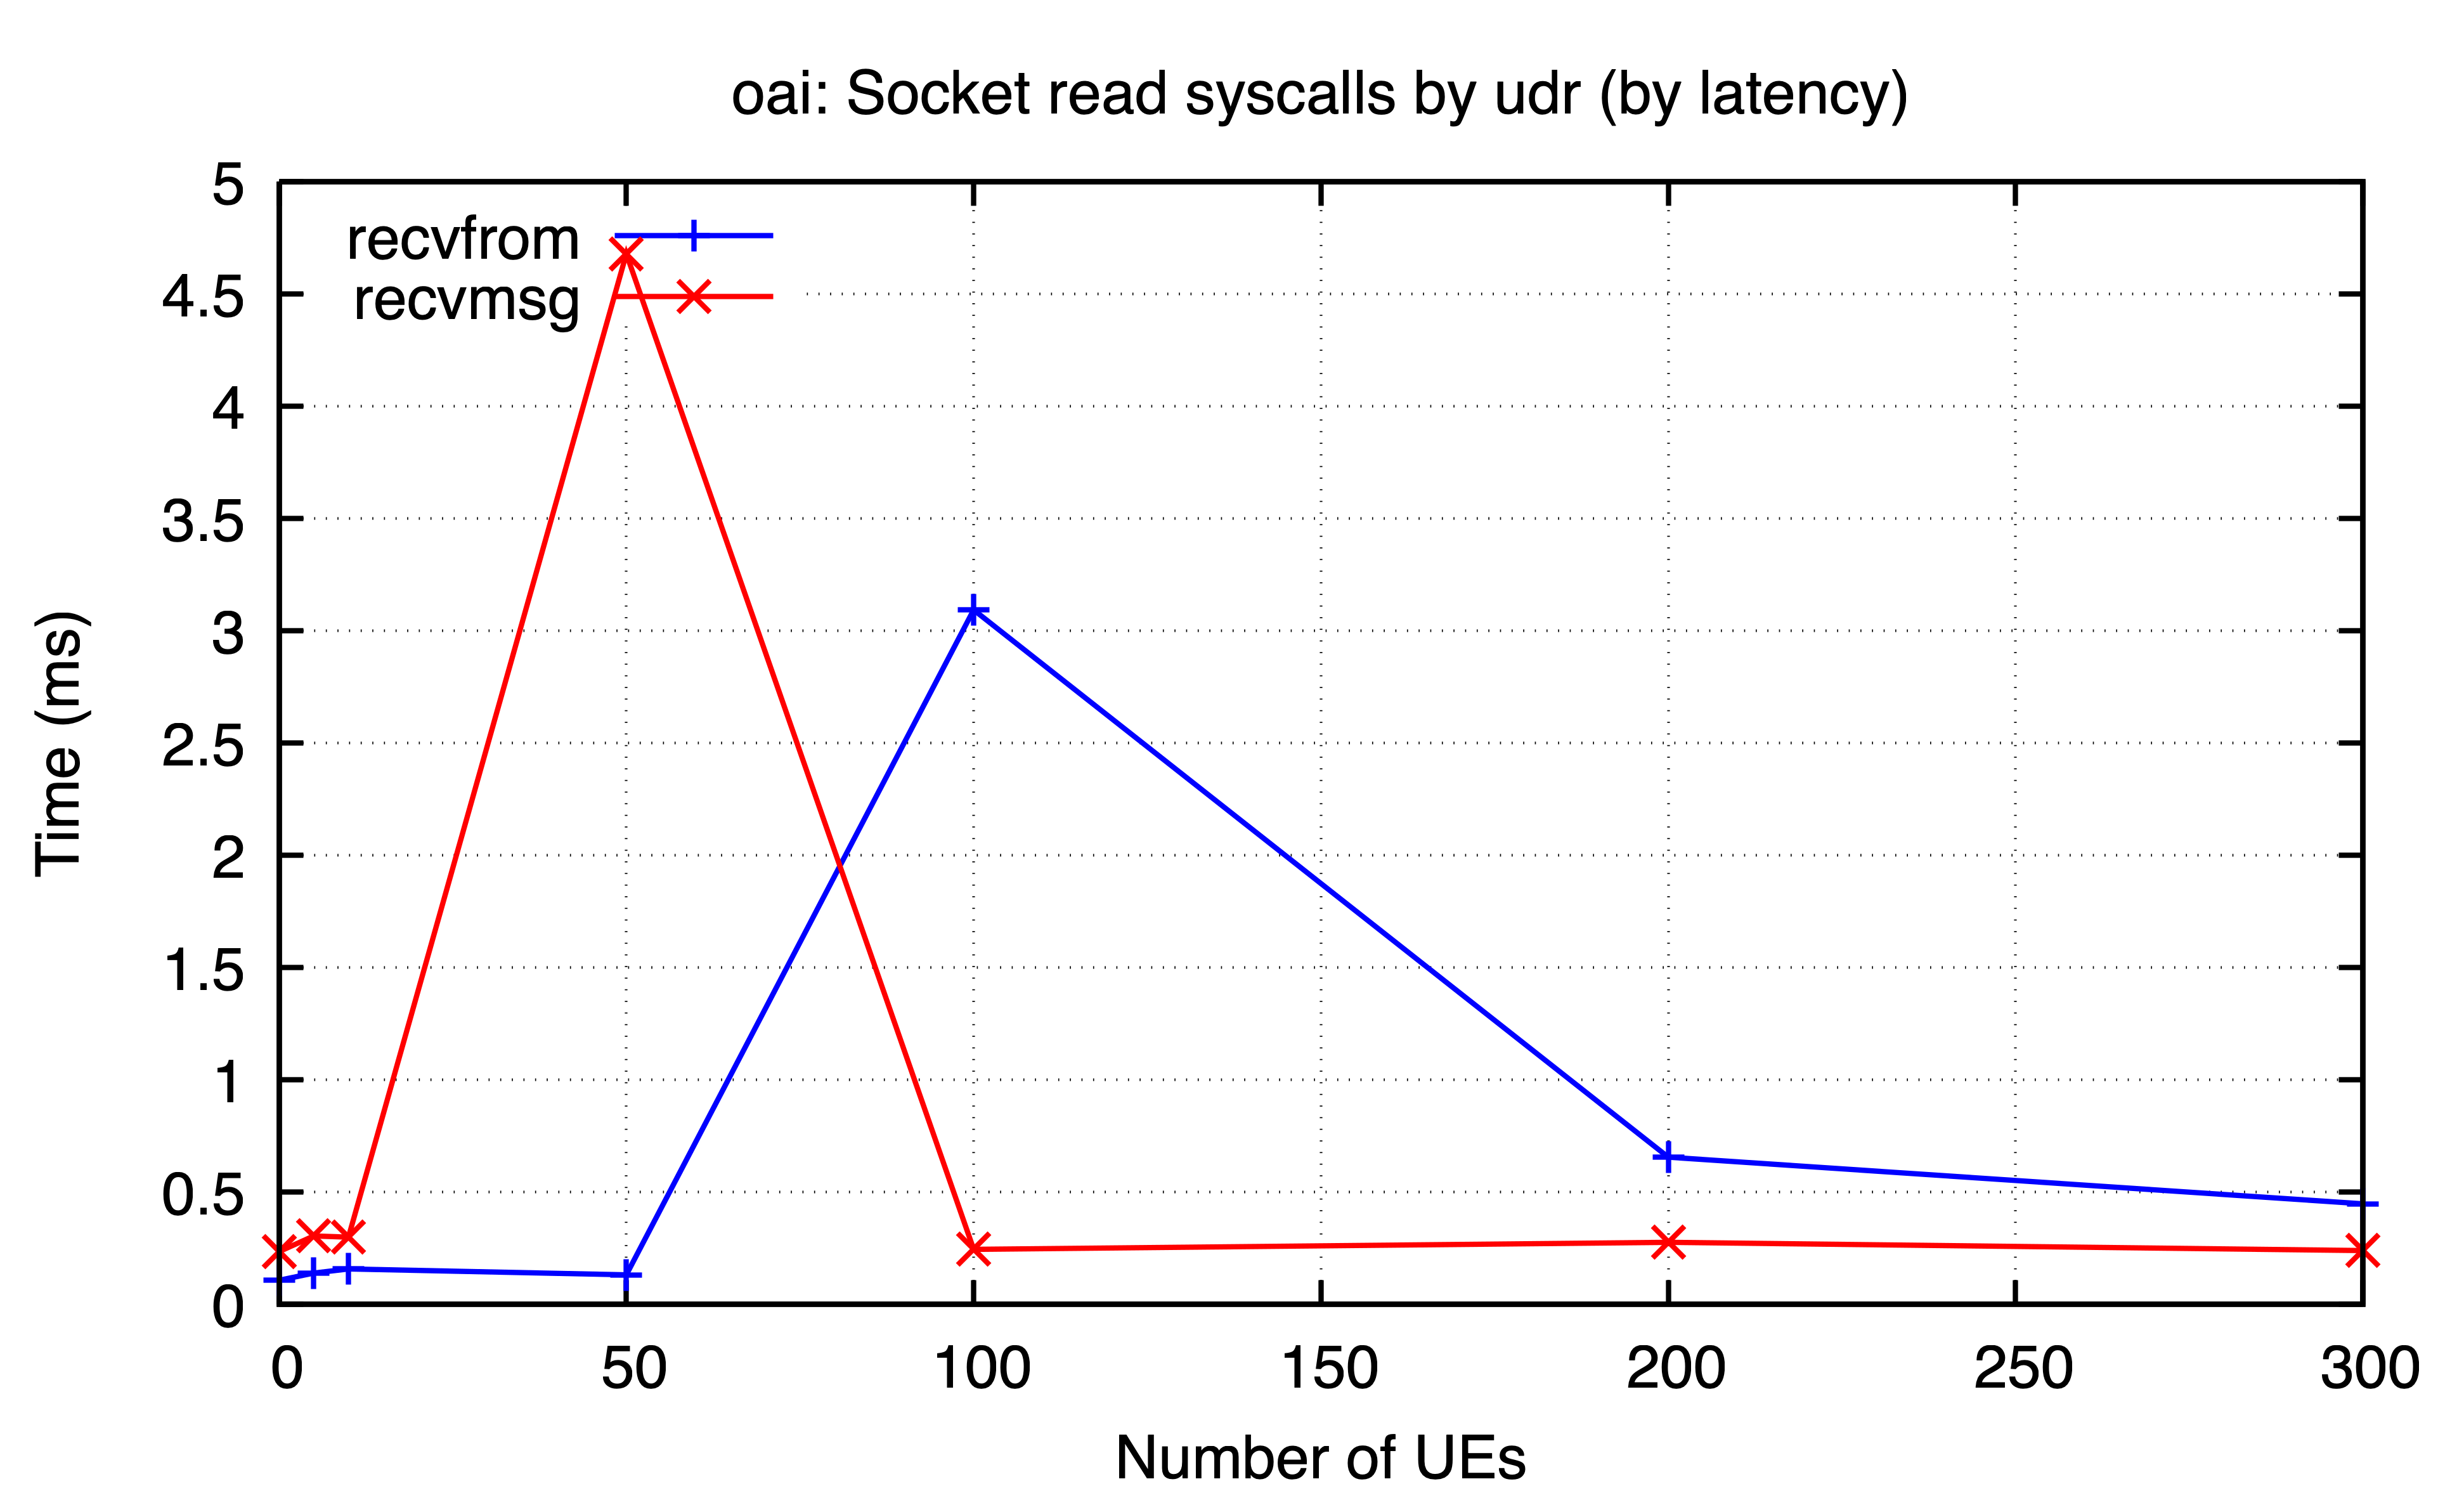

Source data for this figure (header and first rows):
ues, recvfrom, recvmsg
0, 0.1074, 0.235
5, 0.1395, 0.3047
10, 0.1578, 0.2995
50, 0.1317, 4.678
100, 3.093, 0.2451
200, 0.6555, 0.2764
300, 0.4478, 0.2397
